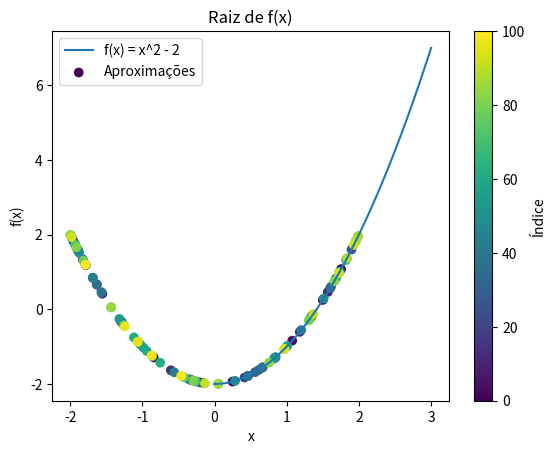

The script that saved this image:
import matplotlib.pyplot as plt
import numpy as np

def approximate_root(f, p0, TOL, max_iterations=100):
    pn = p0
    pn_list = [pn]

    for n in range(1, max_iterations + 1):
        pn_prev = pn
        pn = f(pn_prev)

        pn_list.append(pn)

        if abs(pn - pn_prev) < TOL:
            break

    return pn_list

# Definindo a função f(x) = x^2 - 2
def f(x):
    return x**2 - 2

# Definindo o ponto inicial e a tolerância
p0 = 1.5
TOL = 1e-5

# Calculando a sequência de aproximações pn
approximations = approximate_root(f, p0, TOL)

# Criando o gráfico da função f(x)
x = np.linspace(0, 3, 100)  # Gerando valores de x para o gráfico
y = f(x)                    # Calculando os valores de y = f(x)

plt.plot(x, y, label='f(x) = x^2 - 2')  # Gráfico da função f(x)
plt.scatter(approximations, [f(p) for p in approximations], c=range(len(approximations)), cmap='viridis', label='Aproximações')  # Pontos da sequência de aproximações coloridos pelo índice
plt.colorbar(label='Índice')  # Adicionando uma barra de cor para representar o índice

plt.xlabel('x')             # Rótulo do eixo x
plt.ylabel('f(x)')          # Rótulo do eixo y
plt.title('Raiz de f(x)')   # Título do gráfico
plt.legend()                # Adicionando legenda

# Exibindo o gráfico
plt.show()
